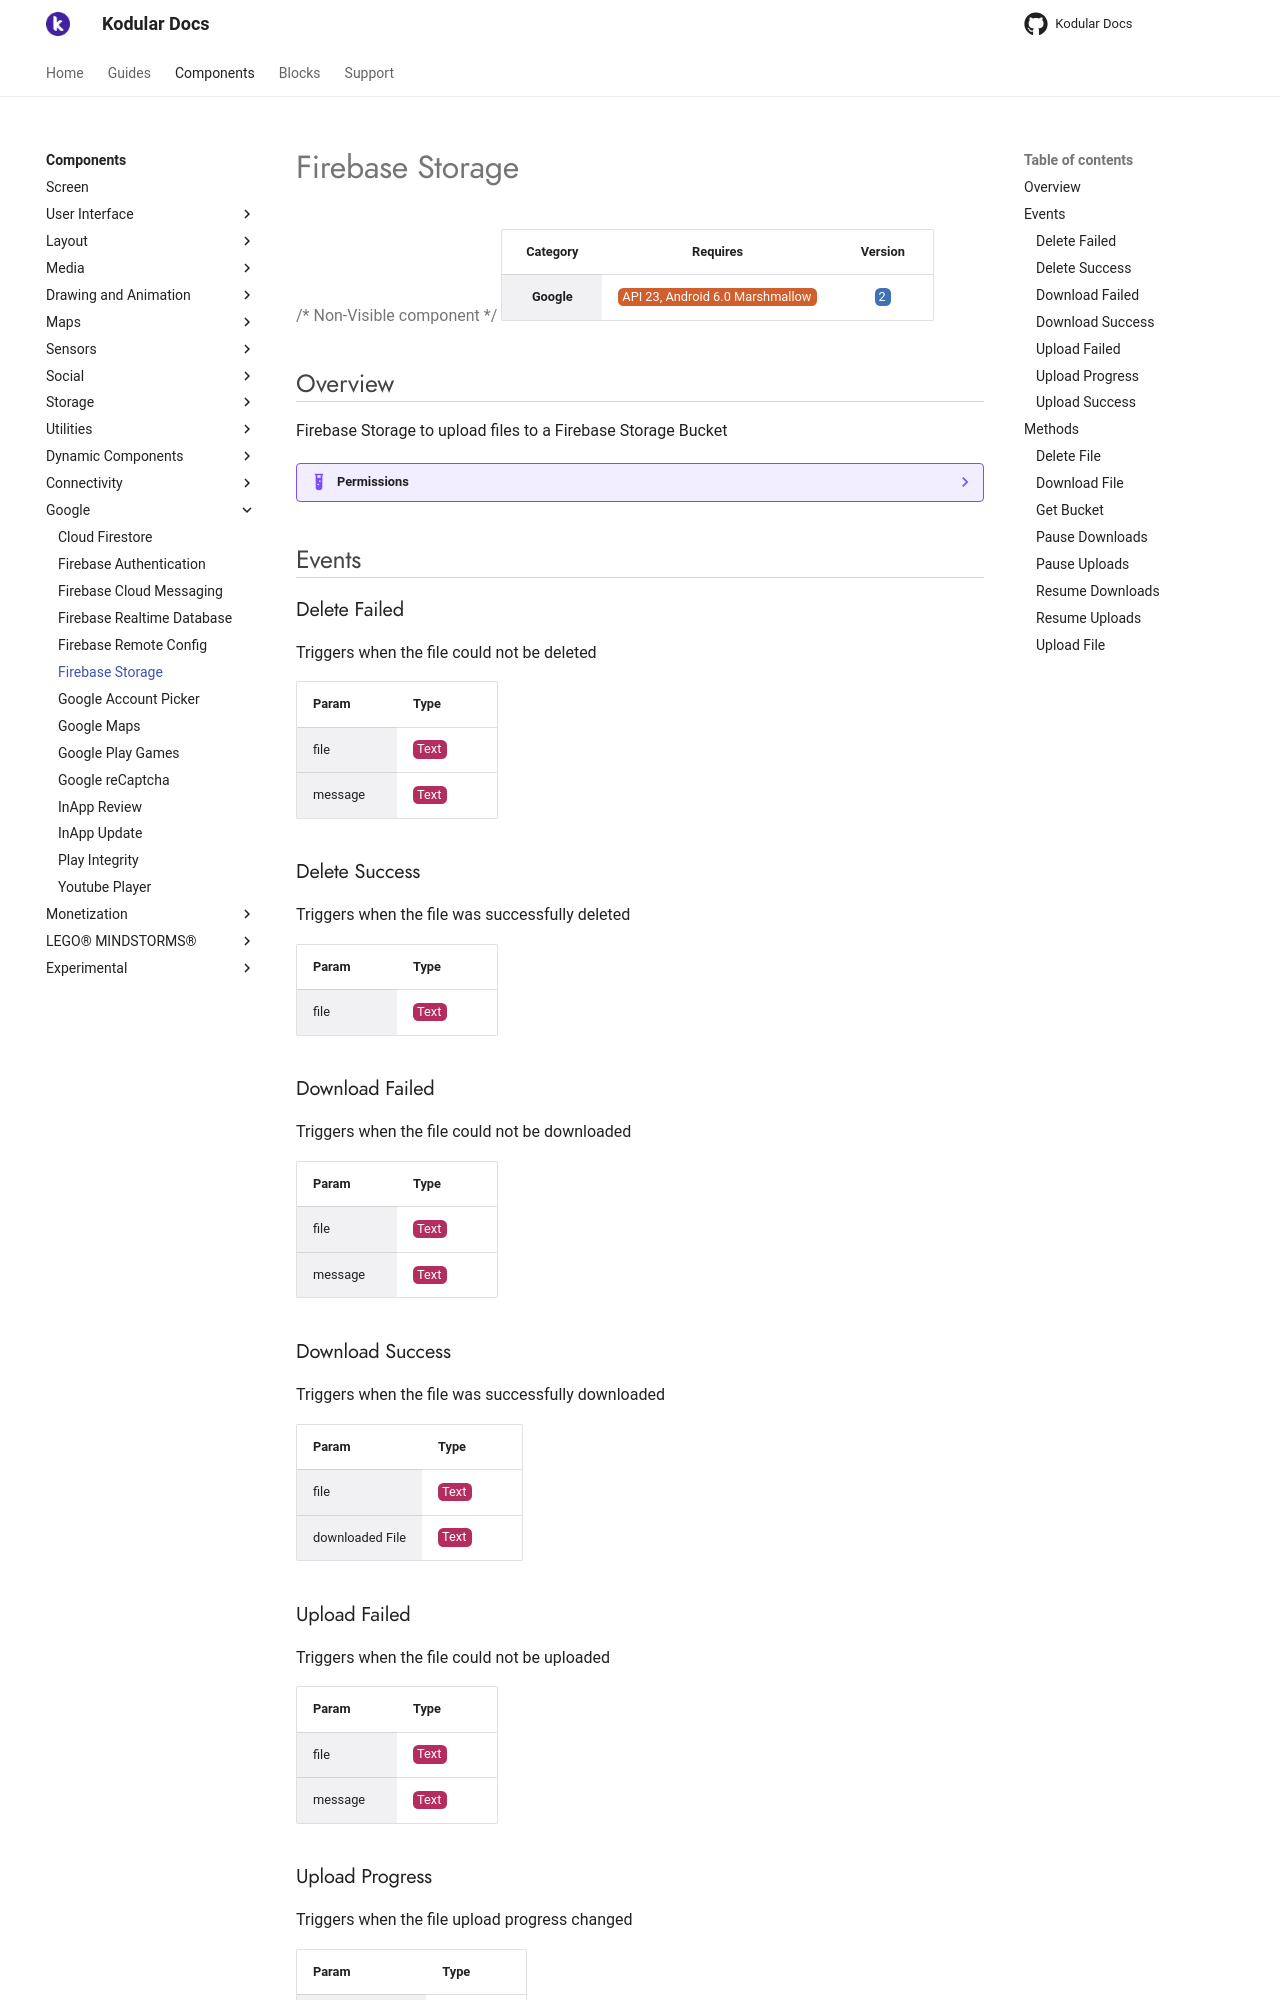

repository: Kodular/Documentation · page: components/google/firebase-storage/index.html · generator: jekyll

# Firebase Storage

{>> Non-Visible component<<}

| Category | Requires | Version |
|:--------:|:-------:|:--------:|
|**Google**|<span class="chip chip-any">API 23, Android 6.0 Marshmallow</span>|<span class="chip chip-number">2</span>|

## Overview

Firebase Storage to upload files to a Firebase Storage Bucket

??? example "Permissions"
    * [android.permission.INTERNET](https://developer.android.com/reference/android/Manifest.permission.html#INTERNET)
    * [android.permission.ACCESS_NETWORK_STATE](https://developer.android.com/reference/android/Manifest.permission.html#ACCESS_NETWORK_STATE)
    * [android.permission.WAKE_LOCK](https://developer.android.com/reference/android/Manifest.permission.html#WAKE_LOCK)
    * [com.google.android.c2dm.permission.RECEIVE](https://developer.android.com/reference/android/Manifest.permission.html#com.google.android.c2dm.permission.RECEIVE)

## Events

### Delete Failed

Triggers when the file could not be deleted

<div class="block" ai2-block="event" not-rendered="true" value="%7B%22componentName%22:%20%22Firebase%20Storage%22,%20%22name%22:%20%22Delete%20Failed%22,%20%22param%22:%20%5B%22file%22,%20%22message%22%5D%7D"></div>

| Param | Type |
|--------|------|
|file|<span class="chip chip-text">Text</span>|
|message|<span class="chip chip-text">Text</span>|

### Delete Success

Triggers when the file was successfully deleted

<div class="block" ai2-block="event" not-rendered="true" value="%7B%22componentName%22:%20%22Firebase%20Storage%22,%20%22name%22:%20%22Delete%20Success%22,%20%22param%22:%20%5B%22file%22%5D%7D"></div>

| Param | Type |
|--------|------|
|file|<span class="chip chip-text">Text</span>|

### Download Failed

Triggers when the file could not be downloaded

<div class="block" ai2-block="event" not-rendered="true" value="%7B%22componentName%22:%20%22Firebase%20Storage%22,%20%22name%22:%20%22Download%20Failed%22,%20%22param%22:%20%5B%22file%22,%20%22message%22%5D%7D"></div>

| Param | Type |
|--------|------|
|file|<span class="chip chip-text">Text</span>|
|message|<span class="chip chip-text">Text</span>|

### Download Success

Triggers when the file was successfully downloaded

<div class="block" ai2-block="event" not-rendered="true" value="%7B%22componentName%22:%20%22Firebase%20Storage%22,%20%22name%22:%20%22Download%20Success%22,%20%22param%22:%20%5B%22file%22,%20%22downloaded%20File%22%5D%7D"></div>

| Param | Type |
|--------|------|
|file|<span class="chip chip-text">Text</span>|
|downloaded File|<span class="chip chip-text">Text</span>|

### Upload Failed

Triggers when the file could not be uploaded

<div class="block" ai2-block="event" not-rendered="true" value="%7B%22componentName%22:%20%22Firebase%20Storage%22,%20%22name%22:%20%22Upload%20Failed%22,%20%22param%22:%20%5B%22file%22,%20%22message%22%5D%7D"></div>

| Param | Type |
|--------|------|
|file|<span class="chip chip-text">Text</span>|
|message|<span class="chip chip-text">Text</span>|
